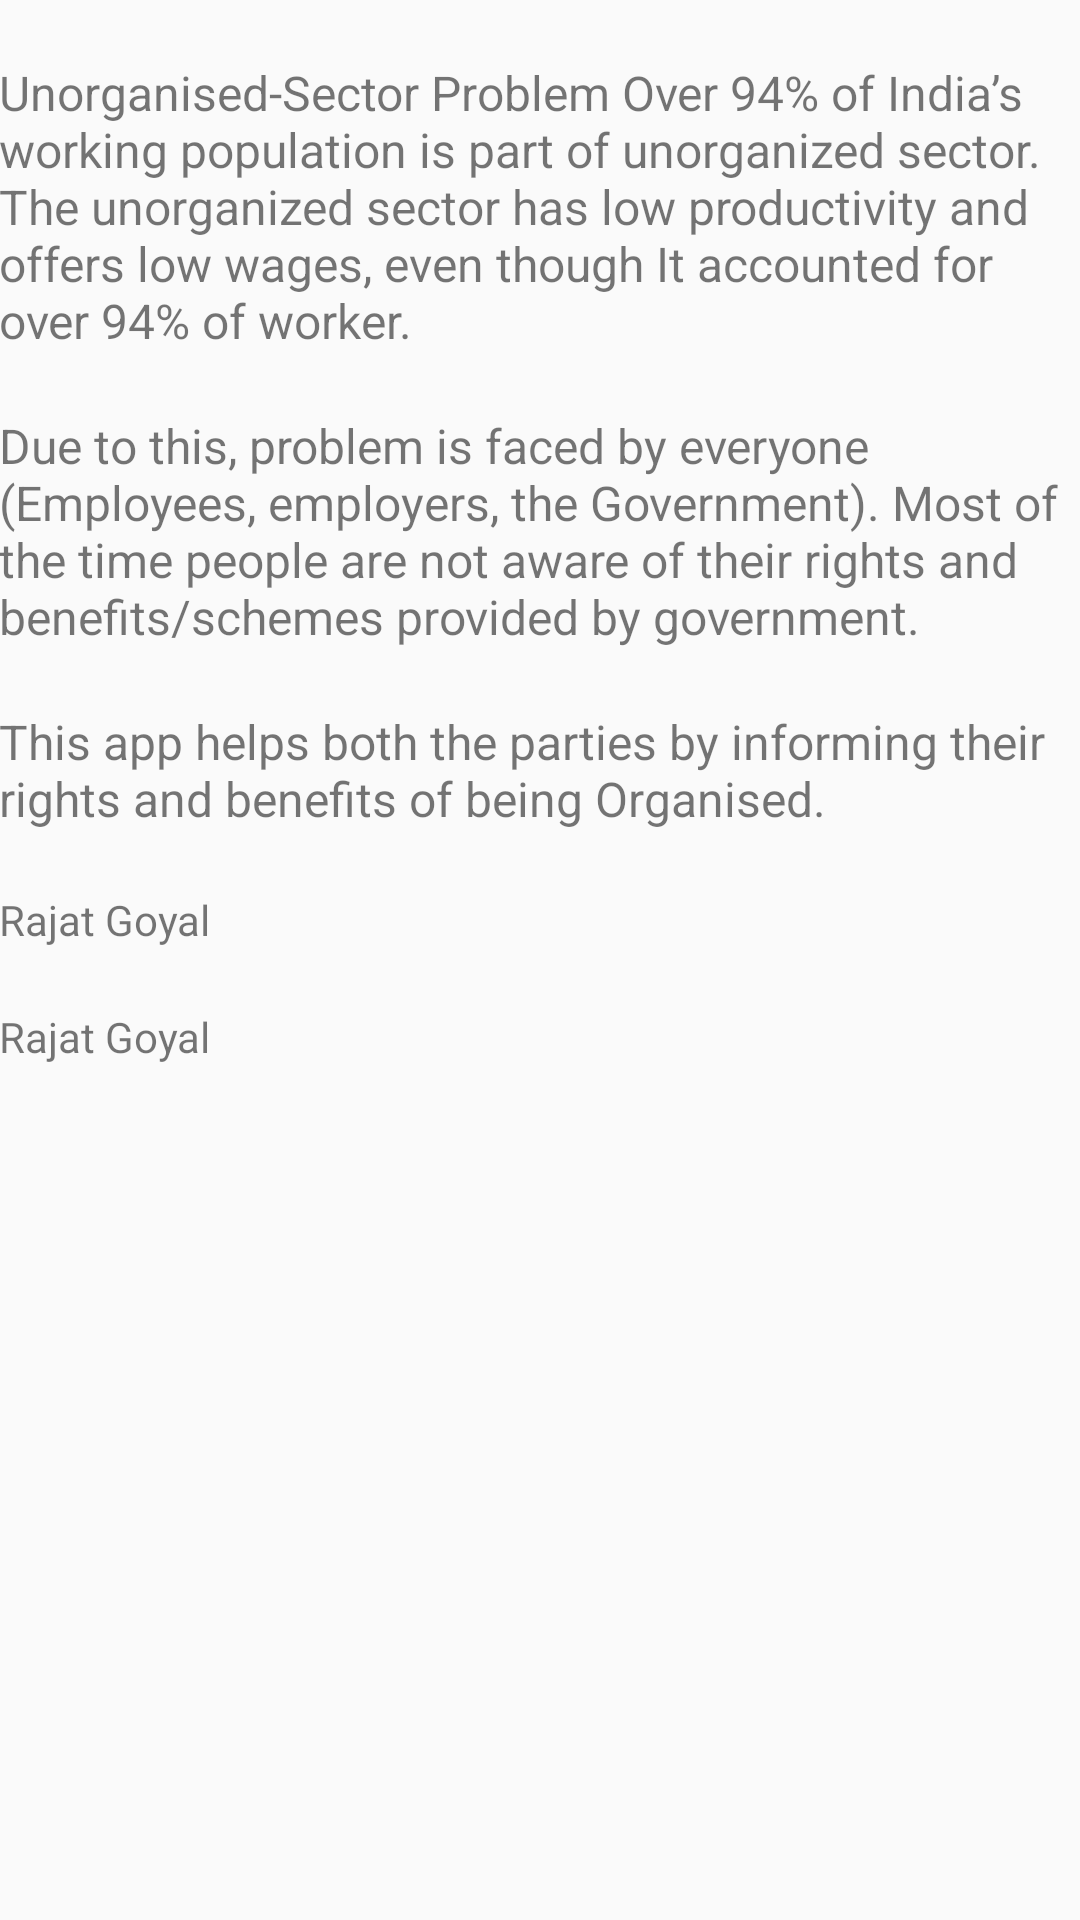

Here is an Android app screen rendered from its layout file. Give the layout XML and the strings, colors and styles it references.
<!-- AndroidManifest.xml: application theme AppTheme -->
<!-- res/layout/activity_about.xml -->
<?xml version="1.0" encoding="utf-8"?>

<LinearLayout xmlns:android="http://schemas.android.com/apk/res/android"
    xmlns:tools="http://schemas.android.com/tools"
    android:id="@+id/activity_about"
    android:layout_width="match_parent"
    android:layout_height="match_parent"
    android:orientation="vertical"
    android:paddingBottom="@dimen/activity_vertical_margin"
    android:paddingLeft="@dimen/activity_horizontal_margin"
    android:paddingRight="@dimen/activity_horizontal_margin"
    android:paddingTop="@dimen/activity_vertical_margin"
    tools:context="com.mathemagicians.hus.About">

    <TextView
        android:layout_marginTop="20dp"
        android:textSize="16sp"
        android:layout_width="match_parent"
        android:layout_height="wrap_content"
        android:text="@string/about"/>
    <TextView
        android:layout_marginTop="20dp"
        android:textSize="16sp"
        android:layout_width="match_parent"
        android:layout_height="wrap_content"
        android:text="@string/about2"/>
    <TextView
        android:layout_marginTop="20dp"
        android:textSize="16sp"
        android:layout_width="match_parent"
        android:layout_height="wrap_content"
        android:text="@string/about3"/>

    <TextView
        android:text="@string/dev1"
        android:layout_marginTop="20dp"
        android:layout_width="match_parent"
        android:layout_height="wrap_content" />

    <TextView
        android:text="@string/dev1"
        android:layout_marginTop="20dp"
        android:layout_width="match_parent"
        android:layout_height="wrap_content" />
</LinearLayout>
<!-- resources referenced by this layout -->
<resources>
  <string name="about" formatted="false">Unorganised-Sector Problem Over 94% of India’s working population is part of unorganized sector. The unorganized sector has low productivity and offers low wages, even though It accounted for over 94% of worker.</string>
  <string name="about2">Due to this, problem is faced by everyone (Employees, employers, the Government). Most of the time people are not aware of their rights and benefits/schemes provided by government.</string>
  <string name="about3">This app helps both the parties by informing their rights and benefits of being Organised.</string>
  <string name="dev1" translatable="false">Rajat Goyal</string>
  <style name="AppTheme" parent="Theme.AppCompat.Light.DarkActionBar">
          
          <item name="colorPrimary">@color/colorPrimary</item>
          <item name="colorPrimaryDark">@color/colorPrimaryDark</item>
          <item name="colorAccent">@color/colorAccent</item>
      </style>
  <color name="colorPrimary">#e53935</color>
  <color name="colorPrimaryDark">#aae53935</color>
  <color name="colorAccent">#FF4081</color>
</resources>
